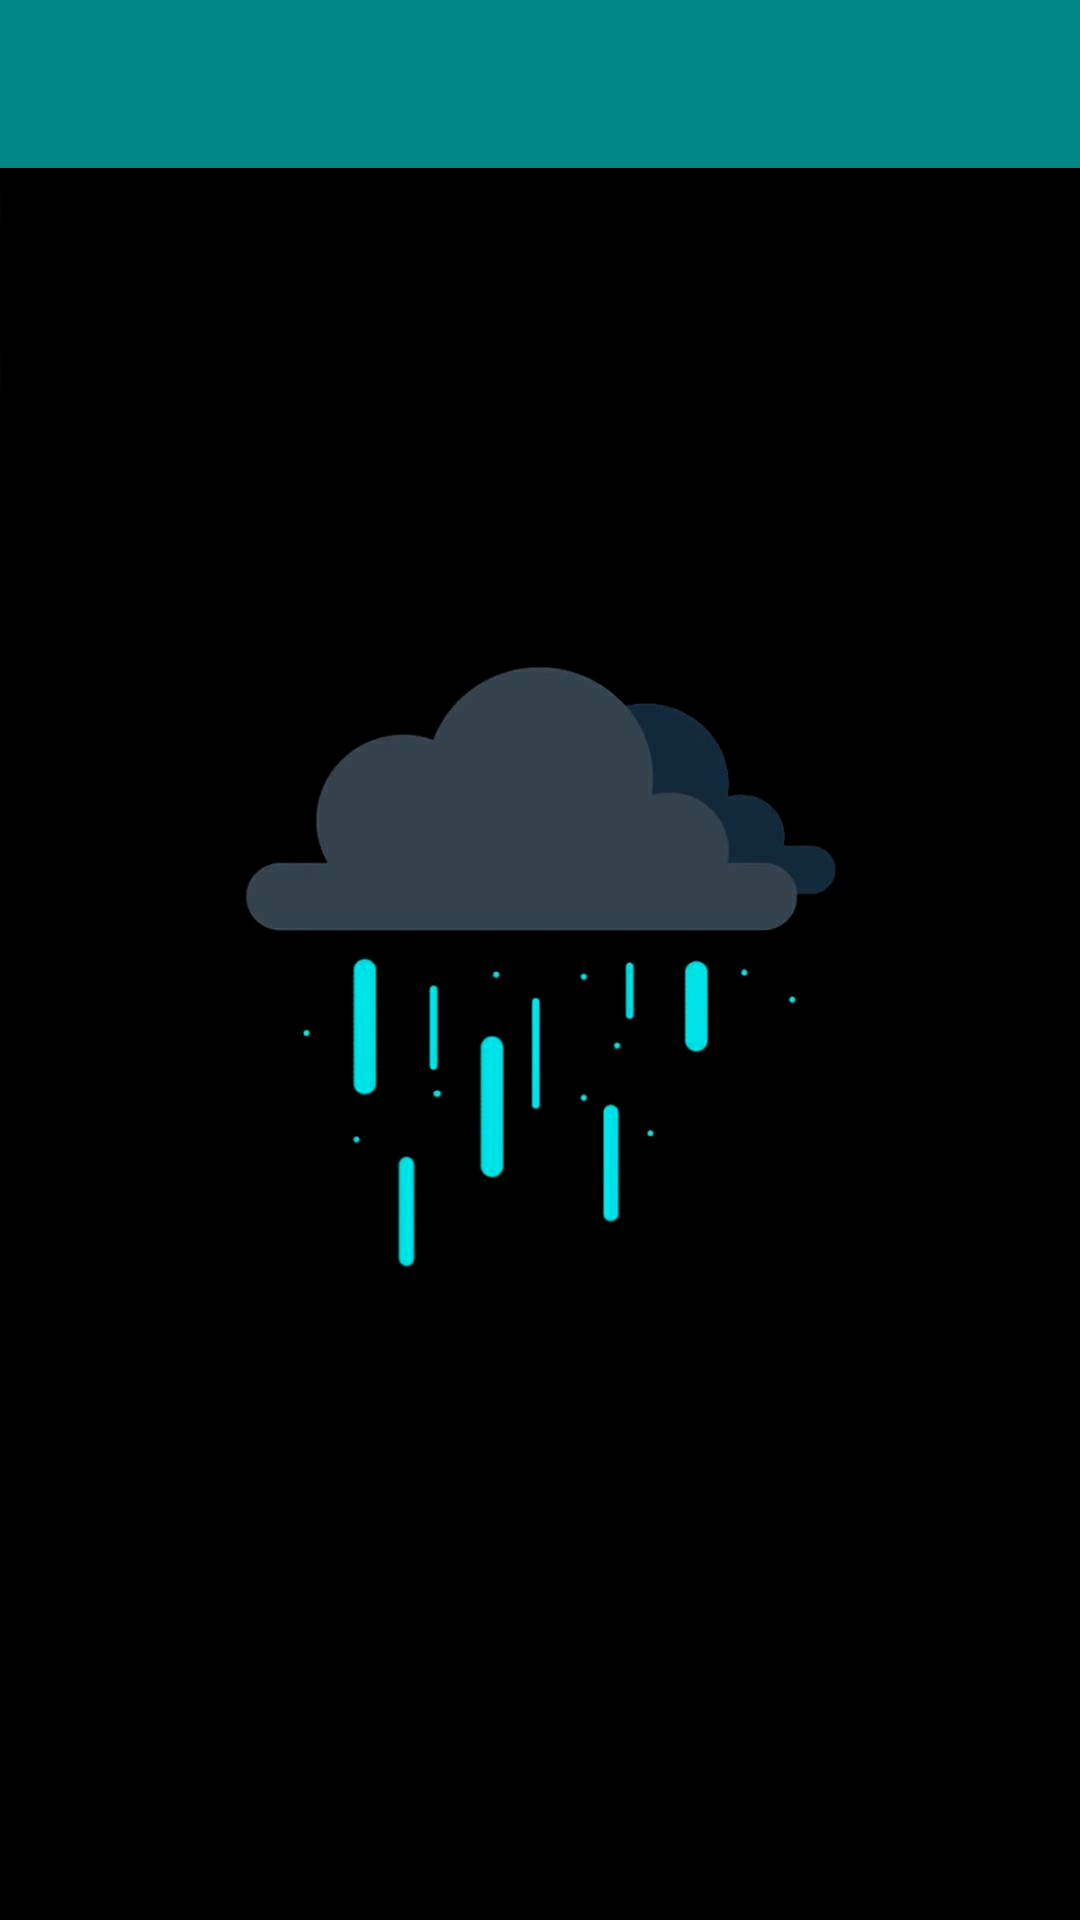

This screen was rendered from an Android layout file. Write that file and the resources it references.
<!-- AndroidManifest.xml: application theme Theme.Jobhunt -->
<!-- res/layout/activity_show_all_job_post2.xml -->
<?xml version="1.0" encoding="utf-8"?>
<LinearLayout xmlns:android="http://schemas.android.com/apk/res/android"
    xmlns:app="http://schemas.android.com/apk/res-auto"
    xmlns:tools="http://schemas.android.com/tools"
    android:layout_width="match_parent"
    android:layout_height="match_parent"
    android:orientation="vertical"
    android:background="@drawable/piu2"
    tools:context=".showAllJobPost2">
    <include layout="@layout/toolbar"
        android:id="@+id/show_all_jobs_toolbar"/>
    <androidx.recyclerview.widget.RecyclerView
        android:layout_width="match_parent"
        android:layout_height="match_parent"
        android:id="@+id/recycler_view_all_jobs"
        />

</LinearLayout>
<!-- res/layout/toolbar.xml (included above) -->
<?xml version="1.0" encoding="utf-8"?>
<androidx.appcompat.widget.Toolbar xmlns:android="http://schemas.android.com/apk/res/android"
    android:layout_width="match_parent"
    android:layout_height="wrap_content"
    android:background="@color/teal_700"
    xmlns:app="http://schemas.android.com/apk/res-auto"
    android:theme="@style/Base.ThemeOverlay.AppCompat.Dark"
    app:popupTheme="@style/Base.ThemeOverlay.AppCompat.Dark"
    >


</androidx.appcompat.widget.Toolbar>
<!-- resources referenced by this layout -->
<resources>
  <color name="teal_700">#FF018786</color>
  <!-- drawable piu2: webp bitmap (drawable, 52724 bytes) -->
  <style name="Theme.Jobhunt" parent="Theme.MaterialComponents.DayNight.NoActionBar">
          
          <item name="colorPrimary">@color/purple_500</item>
          <item name="colorPrimaryVariant">@color/purple_700</item>
          <item name="colorOnPrimary">@color/white</item>
          <item name="colorPrimaryDark">@color/black</item>
          
          <item name="colorSecondary">@color/teal_200</item>
          <item name="colorSecondaryVariant">@color/teal_700</item>
          <item name="colorOnSecondary">@color/black</item>
          
          <item name="android:statusBarColor">@color/black</item>
          
  
      </style>
  <color name="purple_500">#FF6200EE</color>
  <color name="purple_700">#FF3700B3</color>
  <color name="white">#FFFFFFFF</color>
  <color name="black">#FF000000</color>
  <color name="teal_200">#FF03DAC5</color>
</resources>
